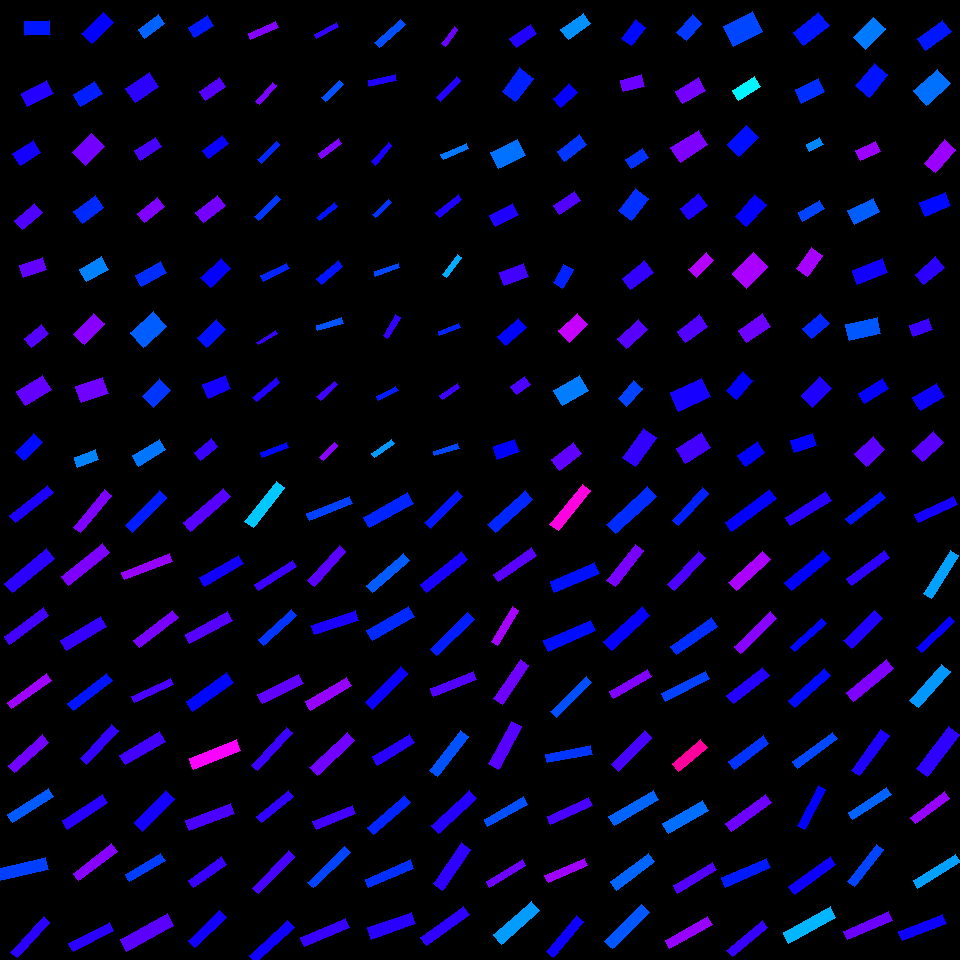

The table this chart was drawn from, first rows:
, angleRotated, color, length, logWidthLengthRatio, x, y, centerX, centerY, width, lengthRotatedProjectX, widthRotatedProjectX, lengthRotatedProjectY, widthRotatedProjectY, vertexRightBottom, vertexRightTop, vertexLeftBottom, vertexLeftTop
0, 2.473, 0.6853, 48.21, -1.588, 31.73, 504.1, 30, 510, 9.852, -37.85, 6.104, 29.87, -7.734, (15, 522), (9, 515), (53, 492), (47, 485)
1, 2.452, 0.696, 54.03, -1.463, 29.55, 570.7, 30, 570, 12.51, -41.7, 7.957, 34.36, -9.657, (12, 592), (4, 583), (54, 558), (46, 548)
2, 2.501, 0.7109, 48.53, -1.67, 26.4, 626, 30, 630, 9.137, -38.9, 5.463, 29.01, -7.324, (9, 644), (4, 636), (48, 615), (43, 607)
3, 2.514, 0.7712, 48.89, -1.789, 29.38, 691.1, 30, 690, 8.173, -39.57, 4.8, 28.71, -6.615, (11, 708), (7, 702), (51, 680), (46, 673)
4, 2.414, 0.7415, 45.57, -1.547, 28.45, 753.7, 30, 750, 9.696, -34.02, 6.45, 30.31, -7.24, (14, 772), (8, 765), (48, 742), (42, 734)
5, 2.569, 0.6066, 48.43, -1.671, 30.7, 805.5, 30, 810, 9.111, -40.72, 4.934, 26.23, -7.66, (12, 822), (7, 814), (53, 796), (48, 788)
6, 2.905, 0.6252, 49.71, -1.381, 22.74, 869.1, 30, 870, 12.49, -48.34, 2.922, 11.63, -12.14, (0, 880), (-2, 868), (48, 869), (45, 857)
7, 2.305, 0.6951, 48.15, -1.735, 30.09, 937, 30, 930, 8.492, -32.28, 6.302, 35.73, -5.693, (17, 957), (10, 952), (49, 922), (43, 916)
8, 2.261, 0.7501, 48.51, -1.699, 92.56, 511.3, 90, 510, 8.87, -30.88, 6.84, 37.41, -5.647, (80, 532), (73, 527), (111, 495), (104, 489)
9, 2.468, 0.749, 52.6, -1.582, 85.8, 564.5, 90, 570, 10.81, -41.1, 6.749, 32.83, -8.448, (68, 585), (61, 576), (109, 552), (102, 543)
10, 2.597, 0.7022, 46.33, -1.394, 83.68, 633.8, 90, 630, 11.5, -39.63, 5.952, 23.99, -9.835, (66, 650), (60, 640), (106, 626), (100, 616)
11, 2.482, 0.6534, 49.66, -1.715, 89.9, 691.7, 90, 690, 8.936, -39.25, 5.475, 30.43, -7.062, (73, 710), (67, 703), (112, 680), (106, 673)
12, 2.317, 0.701, 45.95, -1.643, 99.23, 744.8, 90, 750, 8.886, -31.2, 6.522, 33.72, -6.035, (86, 764), (80, 758), (118, 730), (111, 724)
13, 2.572, 0.694, 48.35, -1.623, 85.02, 811.9, 90, 810, 9.54, -40.72, 5.144, 26.07, -8.034, (67, 829), (62, 820), (107, 802), (102, 794)
14, 2.483, 0.7559, 48.67, -1.643, 95.35, 862.3, 90, 870, 9.41, -38.48, 5.762, 29.8, -7.44, (78, 880), (73, 873), (117, 851), (111, 843)
15, 2.662, 0.6961, 45.74, -1.596, 91.4, 937.2, 90, 930, 9.272, -40.59, 4.276, 21.1, -8.227, (73, 951), (68, 943), (113, 930), (109, 922)
16, 2.344, 0.6478, 48.18, -1.55, 146, 511.5, 150, 510, 10.22, -33.66, 7.316, 34.47, -7.143, (132, 532), (125, 525), (166, 497), (159, 490)
17, 2.774, 0.7657, 50.74, -1.852, 147.1, 566.8, 150, 570, 7.963, -47.35, 2.863, 18.24, -7.43, (124, 579), (121, 572), (172, 561), (169, 553)
18, 2.49, 0.7462, 49.38, -1.651, 155.9, 629, 150, 630, 9.472, -39.26, 5.745, 29.94, -7.532, (139, 647), (133, 640), (178, 617), (172, 610)
19, 2.701, 0.7153, 43.18, -1.801, 152.4, 690.4, 150, 690, 7.129, -39.06, 3.039, 18.41, -6.449, (134, 702), (131, 696), (173, 684), (170, 678)
20, 2.605, 0.7098, 46.43, -1.439, 142.7, 748.2, 150, 750, 11.01, -39.91, 5.628, 23.73, -9.466, (125, 764), (119, 755), (165, 741), (159, 731)
21, 2.351, 0.6797, 45.4, -1.353, 154.2, 811, 150, 810, 11.74, -31.95, 8.34, 32.26, -8.261, (142, 831), (134, 822), (174, 798), (165, 790)
22, 2.6, 0.6256, 41.52, -1.61, 145.2, 867.6, 150, 870, 8.3, -35.59, 4.275, 21.39, -7.114, (129, 881), (125, 874), (165, 860), (160, 853)
23, 2.631, 0.7251, 53.9, -1.385, 146.9, 932.7, 150, 930, 13.5, -47.03, 6.597, 26.35, -11.77, (126, 951), (120, 939), (173, 925), (167, 913)
24, 2.429, 0.7245, 52.4, -1.523, 207, 509.6, 210, 510, 11.42, -39.66, 7.466, 34.24, -8.648, (190, 531), (183, 522), (230, 496), (223, 488)
25, 2.618, 0.6788, 45.22, -1.527, 221.4, 570.6, 210, 570, 9.816, -39.16, 4.907, 22.61, -8.501, (204, 586), (199, 577), (243, 563), (238, 555)
26, 2.65, 0.7235, 48.2, -1.601, 208.9, 627.7, 210, 630, 9.724, -42.49, 4.592, 22.76, -8.572, (189, 643), (185, 634), (232, 620), (227, 611)
27, 2.524, 0.663, 49.97, -1.441, 209.8, 691.7, 210, 690, 11.83, -40.72, 6.855, 28.96, -9.641, (192, 711), (186, 701), (233, 682), (226, 672)
28, 2.76, 0.8331, 50.63, -1.451, 215.2, 754.6, 210, 750, 11.86, -46.99, 4.417, 18.85, -11.01, (193, 769), (189, 758), (240, 750), (236, 739)
29, 2.768, 0.7163, 48.29, -1.511, 209.6, 816.9, 210, 810, 10.66, -44.96, 3.89, 17.62, -9.923, (189, 830), (185, 820), (234, 813), (230, 803)
30, 2.533, 0.7046, 40.55, -1.46, 207.4, 872.3, 210, 870, 9.415, -33.27, 5.382, 23.18, -7.724, (193, 887), (188, 880), (226, 864), (221, 856)
31, 2.375, 0.6779, 43.43, -1.573, 207.3, 929, 210, 930, 9.007, -31.28, 6.248, 30.13, -6.487, (194, 947), (188, 940), (226, 917), (219, 910)
32, 2.245, 0.5353, 50.84, -1.567, 264.9, 504.5, 270, 510, 10.61, -31.75, 8.286, 39.7, -6.627, (253, 527), (244, 521), (284, 487), (276, 481)
33, 2.571, 0.7054, 44.58, -1.857, 275.4, 575.2, 270, 570, 6.96, -37.52, 3.759, 24.08, -5.858, (258, 590), (254, 584), (296, 566), (292, 560)
34, 2.415, 0.6317, 45.26, -1.815, 277.5, 627.4, 270, 630, 7.371, -33.81, 4.899, 30.08, -5.507, (263, 645), (258, 639), (296, 615), (291, 609)
35, 2.691, 0.7302, 45.22, -1.492, 280.5, 688.9, 270, 690, 10.17, -40.7, 4.434, 19.71, -9.156, (262, 703), (257, 694), (303, 683), (298, 674)
36, 2.319, 0.7053, 51.64, -1.881, 272, 748.9, 270, 750, 7.868, -35.14, 5.765, 37.84, -5.355, (257, 770), (251, 765), (292, 732), (286, 727)
37, 2.471, 0.6996, 40.87, -1.663, 274.9, 806.6, 270, 810, 7.746, -32.03, 4.811, 25.38, -6.07, (261, 822), (256, 816), (293, 796), (288, 790)
38, 2.334, 0.7141, 52.5, -1.83, 273.6, 872.1, 270, 870, 8.424, -36.31, 6.085, 37.92, -5.826, (258, 893), (252, 888), (294, 856), (288, 850)
39, 2.41, 0.6777, 52.14, -1.701, 271.7, 941.6, 270, 930, 9.515, -38.81, 6.355, 34.82, -7.082, (255, 962), (249, 955), (294, 927), (287, 920)
40, 2.762, 0.6237, 45.86, -1.762, 329.7, 508.4, 330, 510, 7.874, -42.6, 2.916, 16.98, -7.314, (309, 520), (306, 513), (352, 503), (349, 496)
41, 2.295, 0.7267, 47.53, -1.665, 326.9, 565.9, 330, 570, 8.991, -31.49, 6.735, 35.6, -5.956, (314, 586), (307, 580), (345, 551), (339, 545)
42, 2.82, 0.6856, 46.34, -1.554, 334.8, 622.9, 330, 630, 9.8, -43.97, 3.094, 14.63, -9.299, (314, 634), (311, 625), (358, 620), (355, 610)
43, 2.609, 0.7651, 47.94, -1.591, 328.2, 693.9, 330, 690, 9.761, -41.29, 4.959, 24.35, -8.408, (310, 710), (305, 701), (351, 685), (346, 677)
44, 2.4, 0.7399, 51.08, -1.507, 332.1, 754, 330, 750, 11.32, -37.68, 7.642, 34.49, -8.351, (317, 775), (309, 767), (354, 740), (347, 732)
45, 2.749, 0.7103, 42.43, -1.57, 334.2, 817.2, 330, 810, 8.827, -39.2, 3.374, 16.22, -8.156, (316, 829), (312, 821), (355, 813), (352, 805)
46, 2.379, 0.6218, 51.16, -1.828, 329.2, 867.4, 330, 870, 8.218, -36.98, 5.678, 35.34, -5.942, (313, 887), (307, 882), (350, 852), (344, 846)
47, 2.74, 0.703, 49.08, -1.633, 325.1, 932.4, 330, 930, 9.583, -45.17, 3.748, 19.2, -8.819, (304, 946), (300, 937), (349, 927), (345, 918)
48, 2.642, 0.6426, 50.97, -1.435, 388.5, 510.1, 390, 510, 12.14, -44.74, 5.814, 24.41, -10.65, (369, 527), (363, 517), (413, 503), (407, 492)
49, 2.432, 0.6064, 48.96, -1.617, 388, 573.1, 390, 570, 9.717, -37.16, 6.327, 31.88, -7.374, (372, 592), (366, 585), (409, 560), (403, 553)
50, 2.616, 0.6396, 48.49, -1.492, 390.4, 623.4, 390, 630, 10.91, -41.96, 5.469, 24.31, -9.44, (372, 640), (366, 630), (414, 616), (408, 606)
51, 2.348, 0.6742, 50.24, -1.605, 386.6, 688, 390, 690, 10.09, -35.24, 7.192, 35.81, -7.076, (372, 709), (365, 702), (407, 673), (400, 666)
52, 2.599, 0.6932, 43.67, -1.494, 393.7, 749.6, 390, 750, 9.803, -37.4, 5.059, 22.54, -8.397, (377, 765), (372, 756), (414, 742), (409, 734)
53, 2.425, 0.6432, 48.92, -1.67, 388.7, 815.3, 390, 810, 9.21, -36.9, 6.048, 32.12, -6.947, (373, 834), (367, 827), (410, 802), (404, 795)
54, 2.735, 0.6357, 49.01, -1.632, 389.5, 873.8, 390, 870, 9.583, -45.01, 3.79, 19.38, -8.802, (368, 887), (365, 879), (413, 868), (410, 859)
55, 2.811, 0.6939, 47.04, -1.359, 391.5, 925.8, 390, 930, 12.09, -44.5, 3.918, 15.25, -11.44, (371, 939), (367, 927), (415, 923), (411, 912)
56, 2.376, 0.6531, 45.22, -1.702, 443.6, 509.5, 450, 510, 8.247, -32.61, 5.713, 31.33, -5.947, (430, 528), (424, 522), (462, 496), (457, 490)
57, 2.469, 0.6828, 52.97, -1.715, 443.8, 572.2, 450, 570, 9.533, -41.45, 5.936, 32.99, -7.459, (426, 592), (420, 584), (467, 559), (461, 551)
58, 2.372, 0.6477, 52.15, -1.785, 452.2, 634.1, 450, 630, 8.746, -37.44, 6.088, 36.3, -6.279, (436, 655), (430, 649), (474, 619), (467, 612)
59, 2.761, 0.7205, 46.12, -1.696, 453.4, 684, 450, 690, 8.458, -42.82, 3.139, 17.12, -7.854, (433, 696), (430, 688), (476, 679), (473, 671)
... 196 more rows
